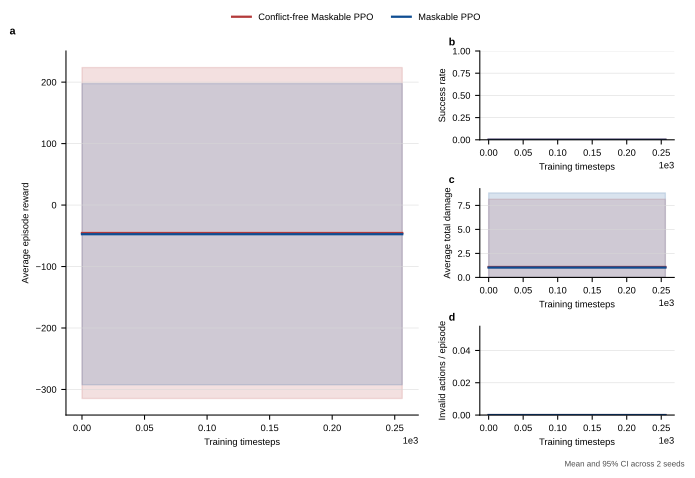

The data file committed next to this chart (first rows):
method, train_scenario, eval_scenario, run_index, train_seed, timesteps, evaluation_seed, elapsed_seconds, episodes, avg_reward, std_reward, avg_steps, success_rate, intercept_rate, leak_rate, avg_total_damage, avg_ammo_used, avg_shots, hit_rate_per_shot, avg_invalid_actions, avg_decision_time_ms, high_threat_leak_rate, avg_zone_weighted_damage, assignment_conflict_rate
maskable_ppo, medium, medium, 0, 0, 0, 10000, 0.05329, 1.0, -28.14, 0.0, 50.0, 0.0, 0.4, 0.2, 0.4157, 16.0, 16.0, 0.1875, 0.0, 0.8631, 0.0, 0.4157, 0.1429
maskable_ppo, medium, medium, 0, 0, 128, 10000, 0.3089, 1.0, -28.14, 0.0, 50.0, 0.0, 0.4, 0.2, 0.4157, 16.0, 16.0, 0.1875, 0.0, 0.925, 0.0, 0.4157, 0.1429
maskable_ppo, medium, medium, 0, 0, 256, 10000, 0.5747, 1.0, -28.14, 0.0, 50.0, 0.0, 0.4, 0.2, 0.4157, 16.0, 16.0, 0.1875, 0.0, 0.9421, 0.0, 0.4157, 0.1429
conflict_free_maskable_ppo, medium, medium, 0, 0, 0, 10000, 0.05823, 1.0, -24.32, 0.0, 50.0, 0.0, 0.6, 0.2, 0.5271, 16.0, 16.0, 0.1875, 0.0, 0.8025, 0.0, 0.5271, 0.0
conflict_free_maskable_ppo, medium, medium, 0, 0, 128, 10000, 0.2851, 1.0, -24.32, 0.0, 50.0, 0.0, 0.6, 0.2, 0.5271, 16.0, 16.0, 0.1875, 0.0, 0.5926, 0.0, 0.5271, 0.0
conflict_free_maskable_ppo, medium, medium, 0, 0, 256, 10000, 0.4696, 1.0, -24.32, 0.0, 50.0, 0.0, 0.6, 0.2, 0.5271, 16.0, 16.0, 0.1875, 0.0, 0.4748, 0.0, 0.5271, 0.0
maskable_ppo, medium, medium, 1, 1, 0, 10001, 0.06013, 1.0, -66.7, 0.0, 50.0, 0.0, 0.2, 0.6, 1.64, 16.0, 16.0, 0.0625, 0.0, 0.9664, 1.0, 1.64, 0.0
maskable_ppo, medium, medium, 1, 1, 128, 10001, 0.3185, 1.0, -66.7, 0.0, 50.0, 0.0, 0.2, 0.6, 1.64, 16.0, 16.0, 0.0625, 0.0, 0.8421, 1.0, 1.64, 0.0
maskable_ppo, medium, medium, 1, 1, 256, 10001, 0.5582, 1.0, -66.7, 0.0, 50.0, 0.0, 0.2, 0.6, 1.64, 16.0, 16.0, 0.0625, 0.0, 0.8258, 1.0, 1.64, 0.0
conflict_free_maskable_ppo, medium, medium, 1, 1, 0, 10001, 0.04475, 1.0, -66.7, 0.0, 50.0, 0.0, 0.2, 0.6, 1.64, 16.0, 16.0, 0.0625, 0.0, 0.6115, 1.0, 1.64, 0.0
conflict_free_maskable_ppo, medium, medium, 1, 1, 128, 10001, 0.2135, 1.0, -66.7, 0.0, 50.0, 0.0, 0.2, 0.6, 1.64, 16.0, 16.0, 0.0625, 0.0, 0.5043, 1.0, 1.64, 0.0
conflict_free_maskable_ppo, medium, medium, 1, 1, 256, 10001, 0.3719, 1.0, -66.7, 0.0, 50.0, 0.0, 0.2, 0.6, 1.64, 16.0, 16.0, 0.0625, 0.0, 0.4827, 1.0, 1.64, 0.0
